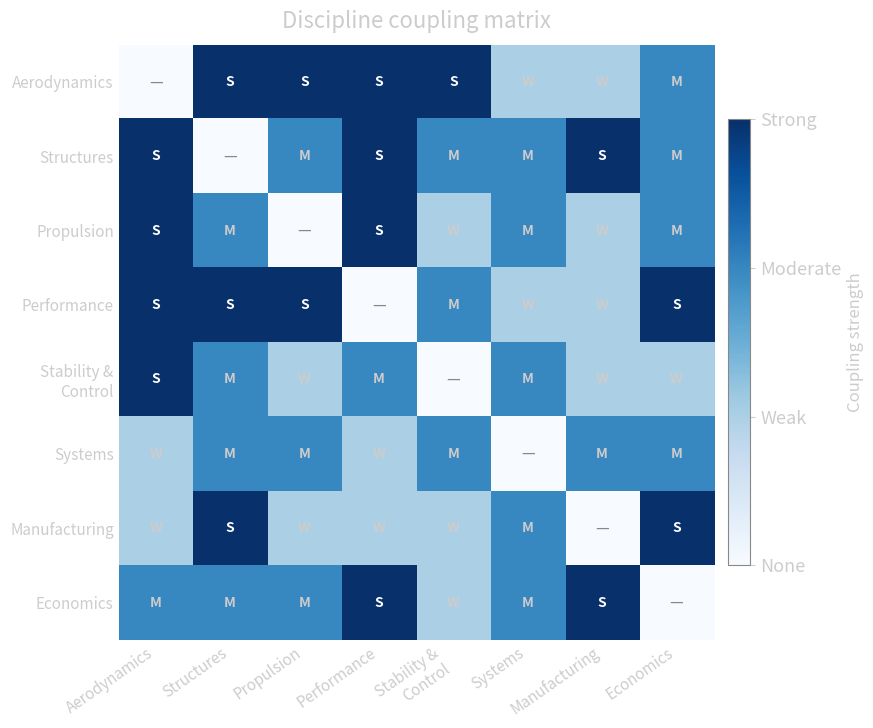

Source code (Python):

import matplotlib as mpl
mpl.rcParams.update({
    'figure.facecolor':      'none',
    'axes.facecolor':        'none',
    'savefig.facecolor':     'none',
    'savefig.transparent':   True,
    'axes.edgecolor':        '#888888',
    'axes.labelcolor':       '#cccccc',
    'text.color':            '#cccccc',
    'xtick.color':           '#cccccc',
    'ytick.color':           '#cccccc',
    'grid.color':            '#555555',
    'font.size':             14,
    'axes.titlesize':        16,
    'axes.labelsize':        14,
    'xtick.labelsize':       13,
    'ytick.labelsize':       13,
    'legend.fontsize':       13,
    'legend.title_fontsize': 13,
    'figure.titlesize':      16,
    'lines.linewidth':       2.0,
    'savefig.bbox':          'tight',
})
OKI = ['#0072B2','#D55E00','#009E73','#E69F00','#56B4E9','#CC79A7','#F0E442','#333333']
import numpy as np
import matplotlib.pyplot as plt

disciplines = [
    'Aerodynamics', 'Structures', 'Propulsion', 'Performance',
    'Stability &\nControl', 'Systems', 'Manufacturing', 'Economics'
]
n = len(disciplines)

# Coupling strength matrix (0=none, 1=weak, 2=moderate, 3=strong)
# Symmetric upper triangle filled; diagonal = 0
coupling = np.array([
    # Aero  Struct  Prop  Perf  S&C   Sys   Mfg   Econ
    [  0,     3,     3,    3,    3,    1,    1,    2  ],  # Aero
    [  3,     0,     2,    3,    2,    2,    3,    2  ],  # Struct
    [  3,     2,     0,    3,    1,    2,    1,    2  ],  # Prop
    [  3,     3,     3,    0,    2,    1,    1,    3  ],  # Perf
    [  3,     2,     1,    2,    0,    2,    1,    1  ],  # S&C
    [  1,     2,     2,    1,    2,    0,    2,    2  ],  # Sys
    [  1,     3,     1,    1,    1,    2,    0,    3  ],  # Mfg
    [  2,     2,     2,    3,    1,    2,    3,    0  ],  # Econ
], dtype=float)

# Make symmetric
coupling = np.maximum(coupling, coupling.T)

fig, ax = plt.subplots(figsize=(9, 7.5))

cmap = plt.cm.Blues
im = ax.imshow(coupling, cmap=cmap, vmin=0, vmax=3, aspect='equal')

# Colorbar
cbar = fig.colorbar(im, ax=ax, shrink=0.75, pad=0.02)
cbar.set_label('Coupling strength', fontsize=12)
cbar.set_ticks([0, 1, 2, 3])
cbar.set_ticklabels(['None', 'Weak', 'Moderate', 'Strong'])

# Cell labels
strength_labels = {0: '', 1: 'W', 2: 'M', 3: 'S'}
for i in range(n):
    for j in range(n):
        if i == j:
            ax.text(j, i, '—', ha='center', va='center', fontsize=11,
                    color='#888888')
        else:
            val = int(coupling[i, j])
            lbl = strength_labels[val]
            if lbl:
                col = 'white' if val == 3 else '#cccccc'
                ax.text(j, i, lbl, ha='center', va='center', fontsize=10,
                        color=col, fontweight='bold')

ax.set_xticks(range(n))
ax.set_yticks(range(n))
ax.set_xticklabels(disciplines, rotation=35, ha='right', fontsize=11)
ax.set_yticklabels(disciplines, fontsize=11)
ax.set_title('Discipline coupling matrix', pad=12)
ax.tick_params(length=0)

for spine in ax.spines.values():
    spine.set_visible(False)

plt.tight_layout()
plt.show()
